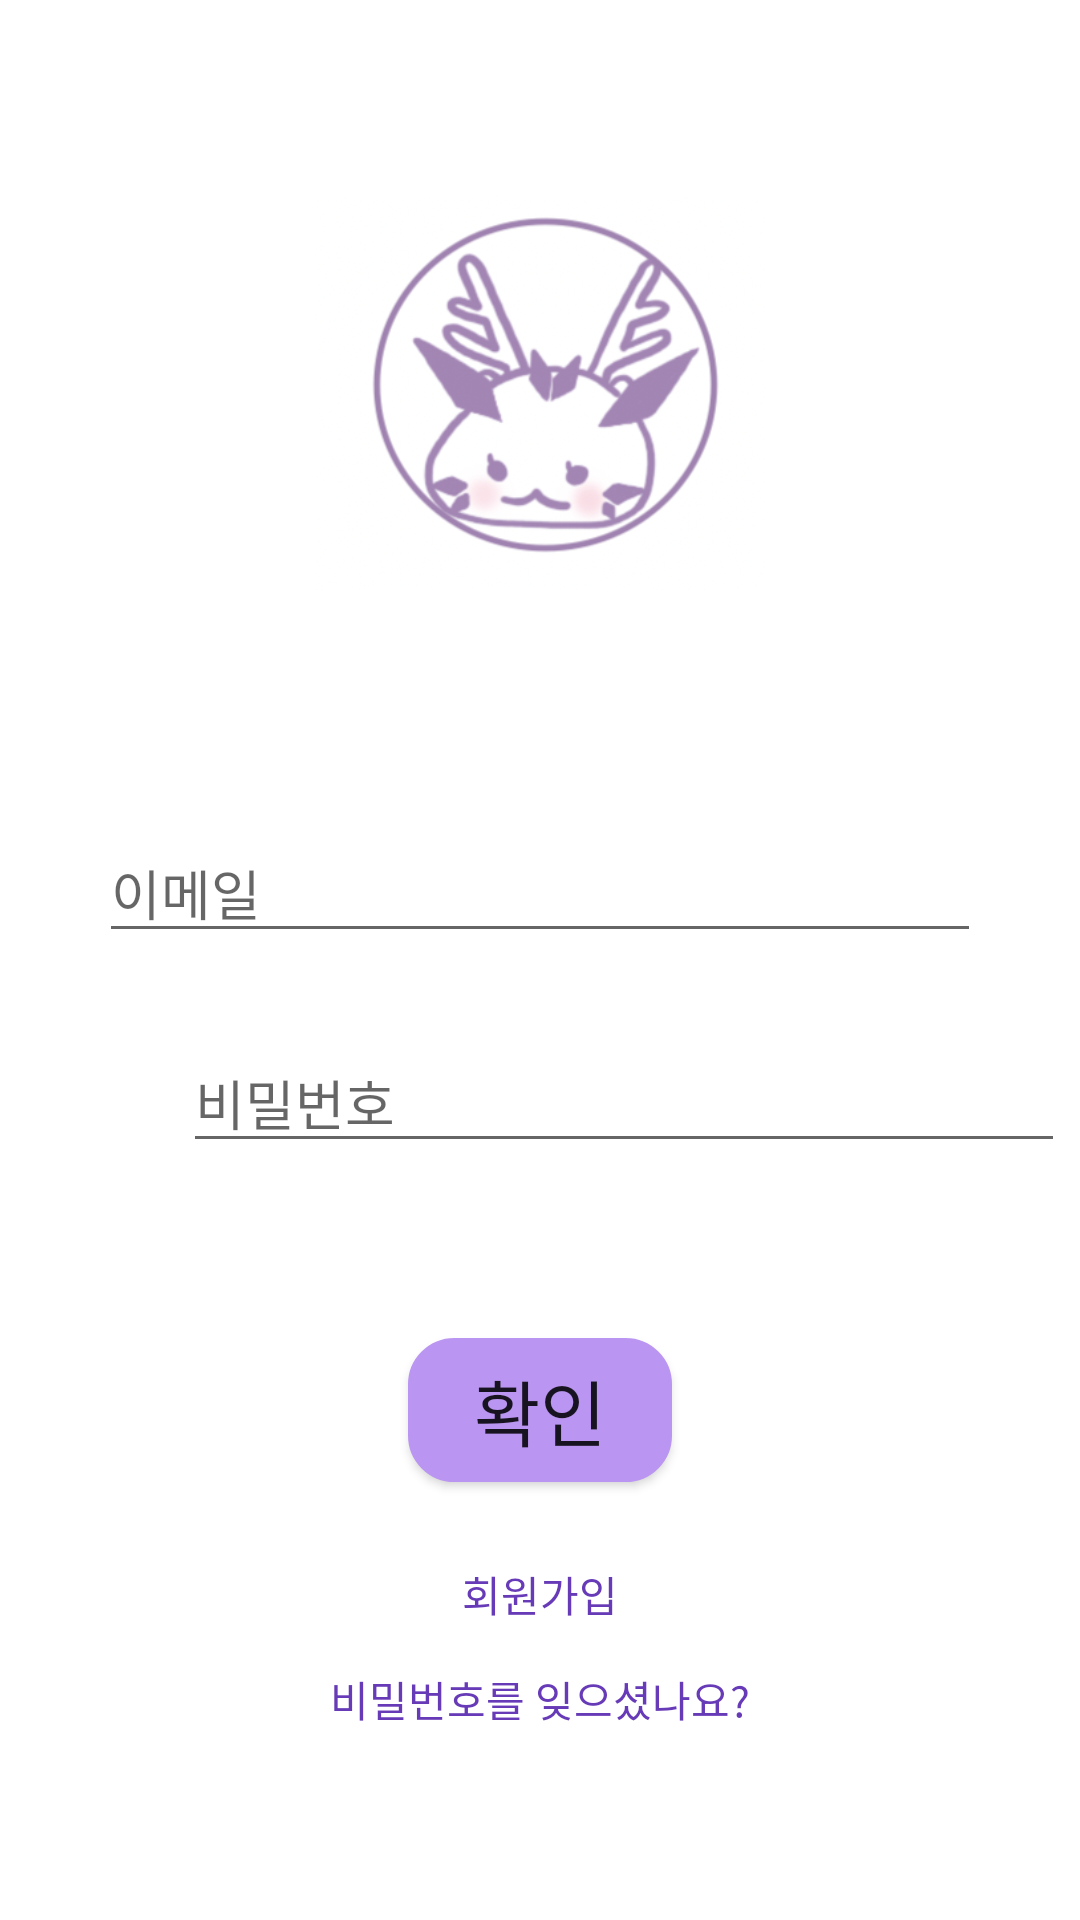

Produce the Android XML layout that renders to this screen, including the resource entries it uses.
<!-- AndroidManifest.xml: application theme Theme.Waang -->
<!-- res/layout/activity_login.xml -->
<?xml version="1.0" encoding="utf-8"?>
<LinearLayout xmlns:android="http://schemas.android.com/apk/res/android"
    xmlns:app="http://schemas.android.com/apk/res-auto"
    xmlns:tools="http://schemas.android.com/tools"
    android:id="@+id/login_layout"
    android:layout_width="match_parent"
    android:layout_height="match_parent"
    android:orientation="vertical"
    android:background="#FFFFFF"
    tools:context=".Login"
    android:gravity="center">


    <ImageView
        android:id="@+id/imageView5"
        android:layout_width="150dp"
        android:layout_height="150dp"
        android:layout_gravity="center"
        android:layout_marginBottom="30dp"
        app:srcCompat="@drawable/waaaang" />

    <LinearLayout
        android:layout_width="match_parent"
        android:layout_height="100dp"
        android:orientation="horizontal"
        android:gravity="center">

        <EditText
            android:id="@+id/login_email"
            android:layout_width="wrap_content"
            android:layout_height="wrap_content"
            android:layout_marginTop="10dp"
            android:ems="14"
            android:hint="이메일"
            android:inputType="text" />
    </LinearLayout>

    <LinearLayout
        android:layout_width="match_parent"
        android:layout_height="100dp"
        android:orientation="horizontal"
        android:gravity="center">

        <com.google.android.material.textfield.TextInputLayout
            android:layout_height="match_parent"
            android:layout_width="wrap_content" />
        <EditText
            android:id="@+id/login_pw"
            android:layout_width="wrap_content"
            android:layout_height="wrap_content"
            android:layout_marginBottom="20dp"
            android:ems="14"
            android:hint="비밀번호"
            android:inputType="textPassword" />
    </LinearLayout>


    <Button
        android:id="@+id/button"
        android:layout_width="wrap_content"
        android:layout_height="wrap_content"
        android:layout_gravity="center_vertical|center_horizontal"
        android:layout_margin="10dp"
        android:background="@drawable/edge"
        android:fontFamily="@font/jua"
        android:text="확인"
        android:textSize="24sp"
        app:backgroundTint="#BA95F1"
        app:iconTint="#E9B2F3" />

    <LinearLayout
        android:layout_width="match_parent"
        android:layout_height="wrap_content"
        android:orientation="vertical"
        android:gravity="center">

        <TextView
            android:id="@+id/textRegister"
            android:layout_width="wrap_content"
            android:layout_height="35dp"
            android:gravity="center"
            android:layout_marginTop="10dp"
            android:fontFamily="@font/jua"
            android:text="회원가입"
            android:textColor="#673AB7" />

        <TextView
            android:id="@+id/textfindpw"
            android:layout_width="wrap_content"
            android:layout_height="35dp"
            android:gravity="center"
            android:fontFamily="@font/jua"
            android:text="비밀번호를 잊으셨나요?"
            android:textColor="#673AB7" />
    </LinearLayout>



</LinearLayout>
<!-- resources referenced by this layout -->
<resources>
  <!-- drawable edge (drawable-v24) -->
  <shape xmlns:android="http://schemas.android.com/apk/res/android" >
  
      <solid android:color="#FFFFFF" /> //배경색
  
      <stroke
          android:width="1dp"
          android:color="#B58DFA" /> //선색
      <corners
          android:topLeftRadius="15dp"
          android:topRightRadius="15dp"
          android:bottomLeftRadius="15dp"
          android:bottomRightRadius="15dp"  /> // 선 휘는각도
  
      />
  
  </shape>
  <!-- drawable waaaang: png bitmap (drawable-v24, 84360 bytes) -->
  <style name="Theme.Waang" parent="Theme.MaterialComponents.DayNight.DarkActionBar">
          
          <item name="colorPrimary">@color/purple_500</item>
          <item name="colorPrimaryVariant">@color/purple_700</item>
          <item name="colorOnPrimary">@color/white</item>
          
          <item name="colorSecondary">@color/teal_200</item>
          <item name="colorSecondaryVariant">@color/teal_700</item>
          <item name="colorOnSecondary">@color/black</item>
          
          <item name="android:statusBarColor" tools:targetApi="l">?attr/colorPrimaryVariant</item>
          
      </style>
  <!-- not gathered from this repository: default colours our renderer supplied (Android Studio template values) -->
  <color name="purple_500">#FF6200EE</color>
  <color name="purple_700">#FF3700B3</color>
  <color name="teal_200">#FF03DAC5</color>
  <color name="teal_700">#FF018786</color>
  <color name="black">#FF000000</color>
  <color name="white">#FFFFFFFF</color>
</resources>
